The GitHub repository PredaAlinCatalin/Grayscale-images-colouring- contains a labelled image folder "linnaeus5x64" with 5 categories: berry, bird, flower, strawberry, strawberry 2. Examples follow, each with its label.

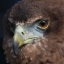
Label: bird

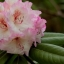
Label: flower

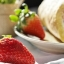
Label: strawberry

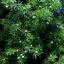
Label: berry

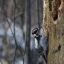
Label: bird

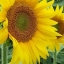
Label: flower
